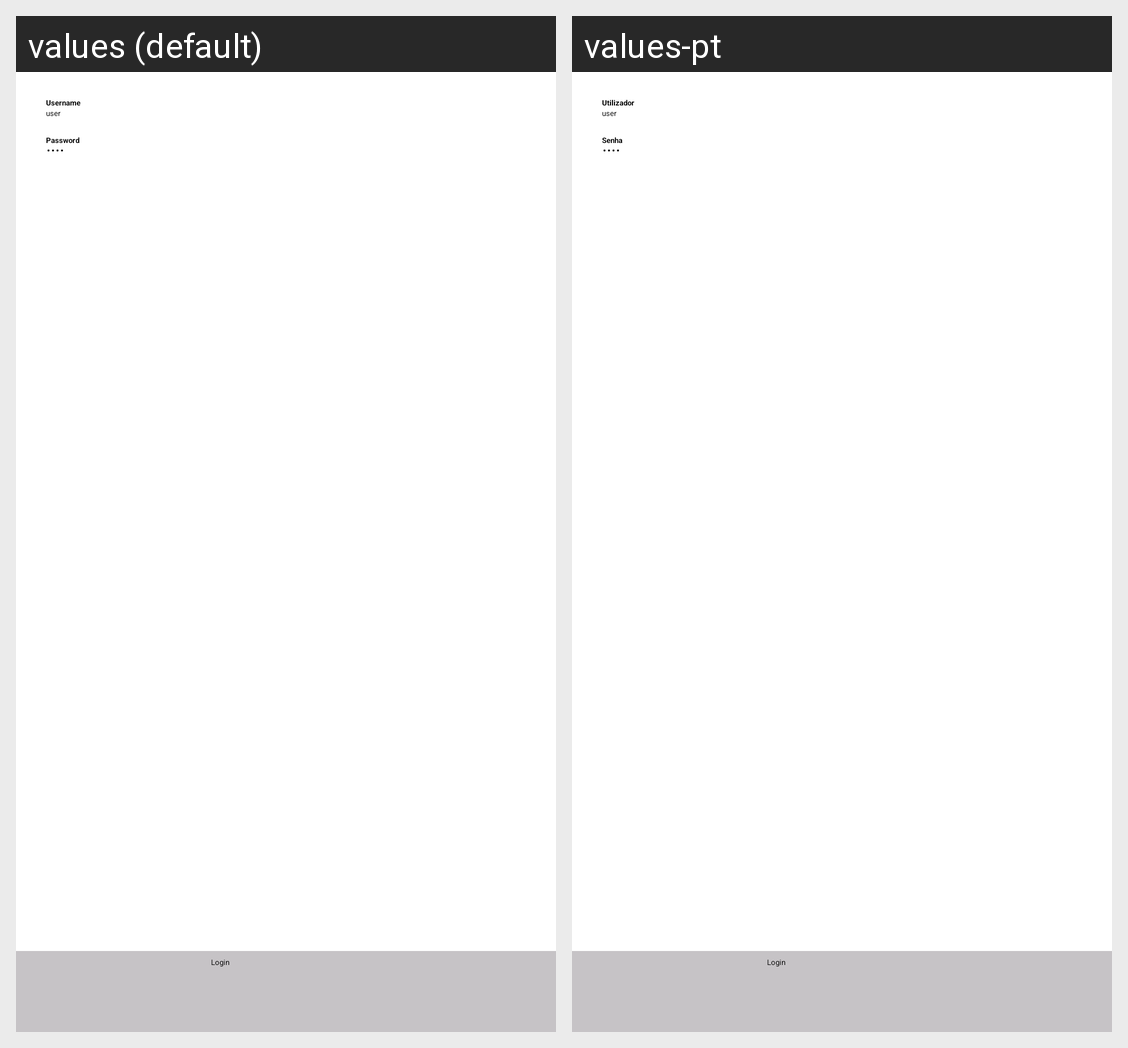

Strings drawn on this Android screen and how each of the app's shown locales translates them:
Android screen res/layout/login_activity.xml rendered under 2 locales, left to right: values (default), values-pt. Device: Nexus 5 (rendered at 1080×1920; each locale shown at half size, 540×960, under a caption strip naming it); theme Theme.Sigarra.
Strings drawn on this screen, with the default value and each locale's value (text and hints the layout hard-codes, and strings that could not be matched under every locale, appear in the picture but are not listed):

lb_login_username
  values: Username
  values-pt: Utilizador

lb_login_password
  values: Password
  values-pt: Senha

bt_login
  values: Login
  values-pt: Login
